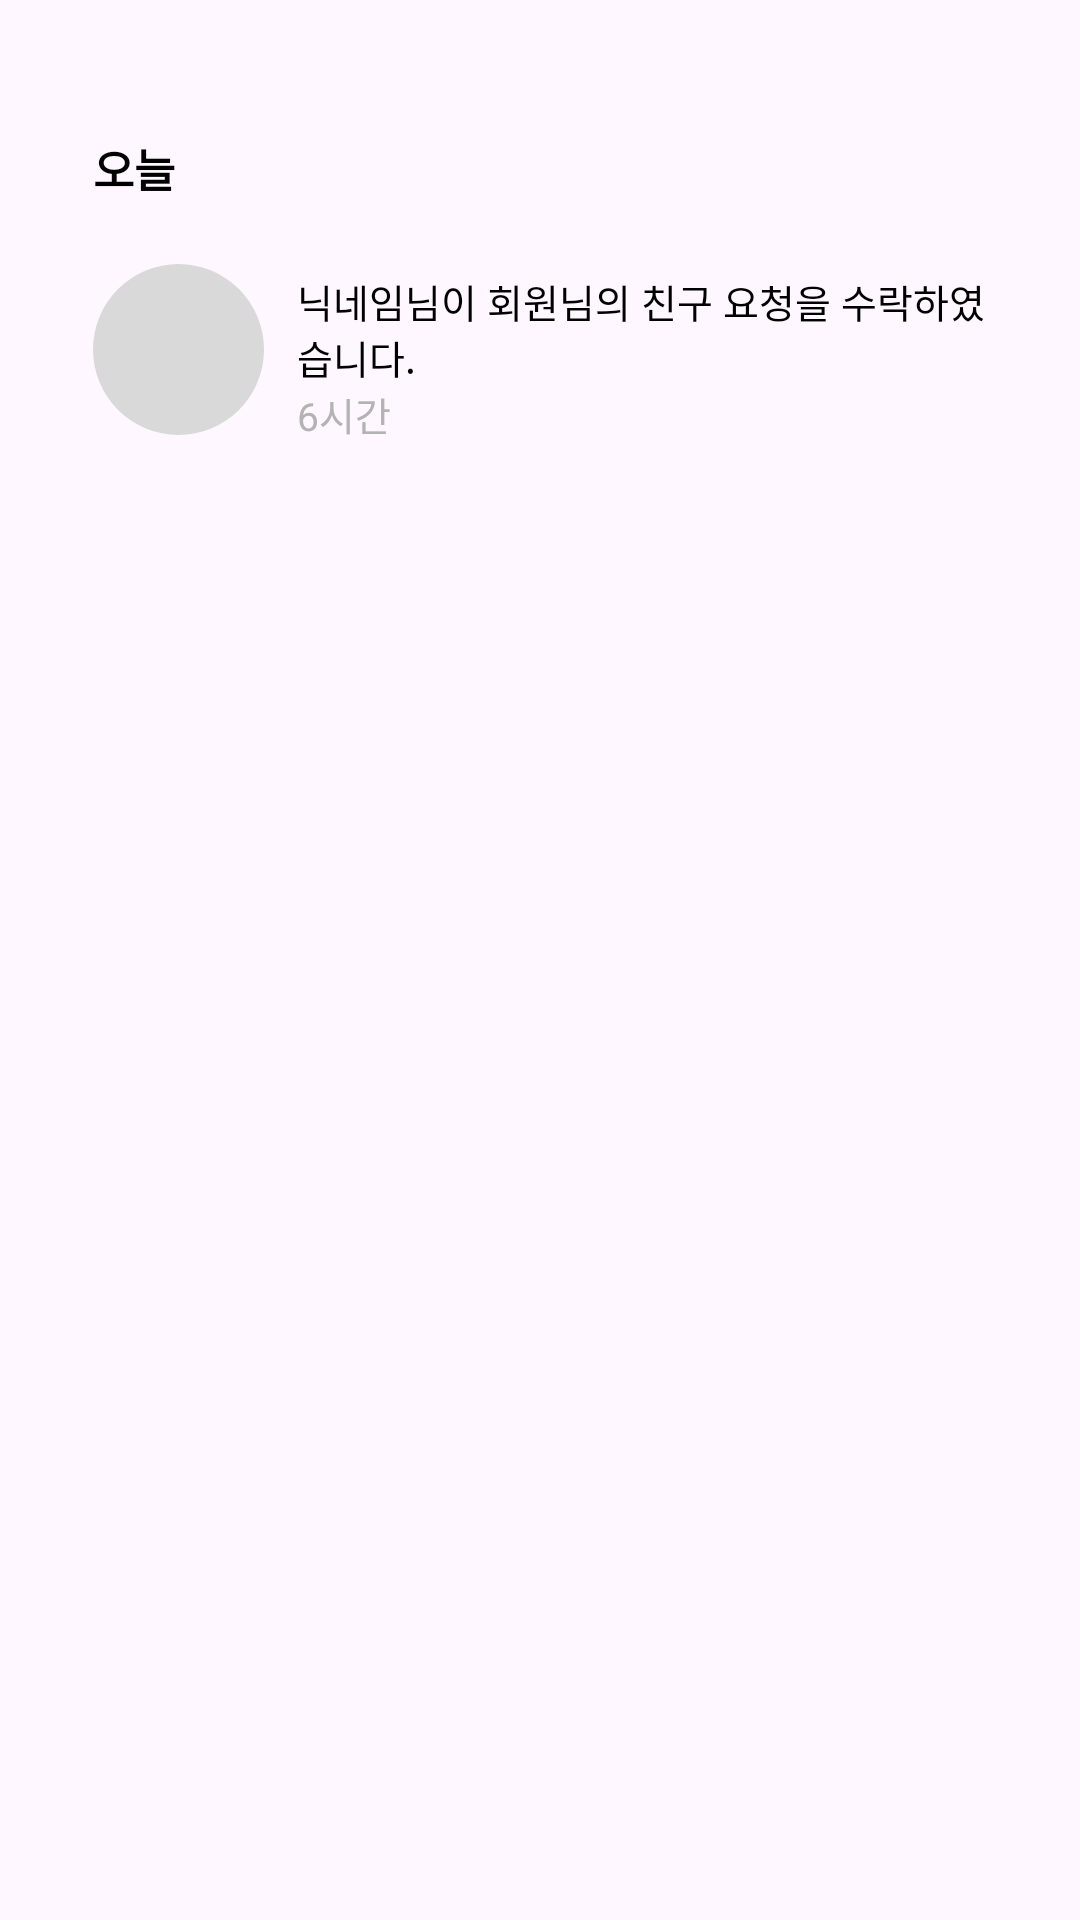

Produce the Android XML layout that renders to this screen, including the resource entries it uses.
<!-- AndroidManifest.xml: application theme Theme.Yeojeong -->
<!-- res/layout/rcv_notification.xml -->
<?xml version="1.0" encoding="utf-8"?>
<androidx.constraintlayout.widget.ConstraintLayout xmlns:android="http://schemas.android.com/apk/res/android"
    xmlns:app="http://schemas.android.com/apk/res-auto"
    xmlns:tools="http://schemas.android.com/tools"
    android:layout_width="match_parent"
    android:layout_height="wrap_content">

    <TextView
        android:id="@+id/textView12"
        android:layout_width="wrap_content"
        android:layout_height="wrap_content"
        android:layout_marginStart="31dp"
        android:layout_marginTop="45dp"
        android:text="오늘"
        android:textColor="@color/black"
        android:textSize="15sp"
        android:textStyle="bold"
        app:layout_constraintStart_toStartOf="parent"
        app:layout_constraintTop_toTopOf="parent" />

    <ImageView
        android:id="@+id/notification_profile_image"
        android:layout_width="wrap_content"
        android:layout_height="wrap_content"
        android:layout_marginStart="31dp"
        android:layout_marginTop="21dp"
        app:layout_constraintStart_toStartOf="parent"
        app:layout_constraintTop_toBottomOf="@+id/textView12"
        app:srcCompat="@drawable/gray_ellipse" />

    <LinearLayout
        android:layout_width="0dp"
        android:layout_height="wrap_content"
        android:layout_marginStart="11dp"
        android:layout_marginEnd="20dp"
        android:orientation="vertical"
        app:layout_constraintEnd_toEndOf="parent"
        app:layout_constraintStart_toEndOf="@+id/notification_profile_image"
        app:layout_constraintTop_toTopOf="@+id/notification_profile_image">

        <TextView
            android:id="@+id/notification_content_text"
            android:layout_width="wrap_content"
            android:layout_height="wrap_content"
            android:layout_marginTop="3dp"
            android:text="닉네임님이 회원님의 친구 요청을 수락하였습니다."
            android:textColor="@color/black"
            android:textSize="13sp" />

        <TextView
            android:id="@+id/notification_time_text"
            android:layout_width="match_parent"
            android:layout_height="wrap_content"
            android:text="6시간"
            android:textColor="#B3B3B3"
            android:textSize="13sp" />
    </LinearLayout>
</androidx.constraintlayout.widget.ConstraintLayout>
<!-- resources referenced by this layout -->
<resources>
  <color name="black">#FF000000</color>
  <!-- drawable gray_ellipse (drawable) -->
  <vector xmlns:android="http://schemas.android.com/apk/res/android"
      android:width="57dp"
      android:height="57dp"
      android:viewportWidth="57"
      android:viewportHeight="57">
    <path
        android:pathData="M28.5,28.5m-28.5,0a28.5,28.5 0,1 1,57 0a28.5,28.5 0,1 1,-57 0"
        android:fillColor="#D9D9D9"/>
  </vector>
  <style name="Theme.Yeojeong" parent="Base.Theme.Yeojeong" />
  <style name="Base.Theme.Yeojeong" parent="Theme.Material3.DayNight.NoActionBar">
          
          
          <item name="bottomNavigationStyle">@style/Widget.App.BottomNavigationView</item>
          <item name="android:actionButtonStyle">@style/ActionButton</item>
      </style>
  <style name="Widget.App.BottomNavigationView" parent="Widget.MaterialComponents.BottomNavigationView">
          <item name="materialThemeOverlay">@style/ThemeOverlay.App.BottomNavigationView</item>
          <item name="itemTextAppearanceActiveBoldEnabled">false</item>
      </style>
  <style name="ActionButton" parent="@android:style/Widget.ActionButton">
          <item name="android:paddingStart">0dp</item>
          <item name="android:paddingEnd">13dp</item>
          <item name="android:minWidth">0dp</item>
      </style>
  <style name="ThemeOverlay.App.BottomNavigationView" parent="">
          <item name="colorPrimary">@color/black</item>
          <item name="colorOnPrimary">@color/black</item>
      </style>
</resources>
